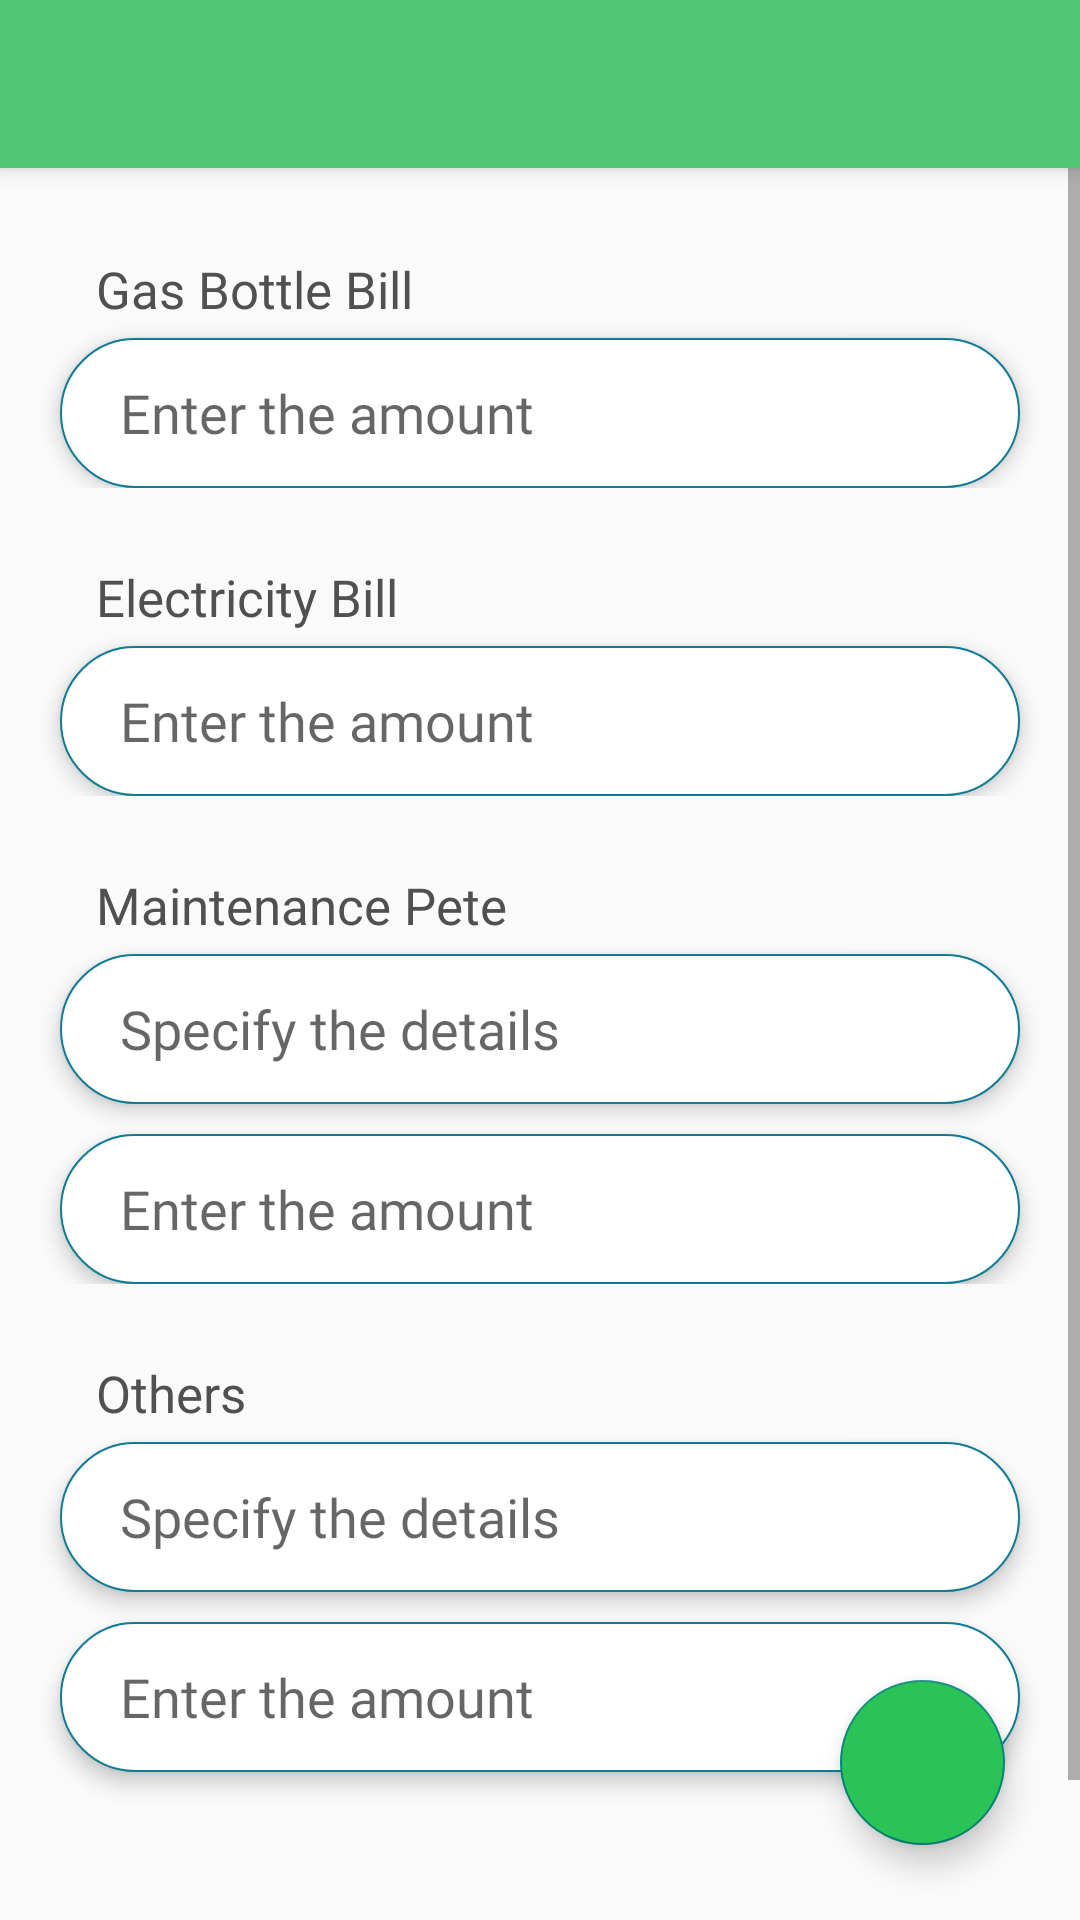

Layout XML and referenced resources for this Android screen:
<!-- AndroidManifest.xml: application theme Theme.Design.Light.NoActionBar -->
<!-- res/layout/activity_miscellaneous_entry.xml -->
<?xml version="1.0" encoding="utf-8"?>
<RelativeLayout xmlns:android="http://schemas.android.com/apk/res/android"
    xmlns:app="http://schemas.android.com/apk/res-auto"
    xmlns:tools="http://schemas.android.com/tools"
    android:layout_width="match_parent"
    android:layout_height="match_parent"
    tools:context=".entry.MiscellaneousEntryActivity"
    android:orientation="vertical">

    <androidx.appcompat.widget.Toolbar
        android:id="@+id/toolbar"
        android:layout_width="match_parent"
        android:layout_height="?attr/actionBarSize"
        android:background="@color/emerald_green"
        app:titleTextAppearance="@style/TitleText"
        android:elevation="4dp"
        app:titleTextColor="@color/white"
        android:theme="@style/ThemeOverlay.AppCompat.Dark.ActionBar"
        app:popupTheme="@style/ThemeOverlay.AppCompat.Light"
        app:layout_constraintTop_toTopOf="parent"
        app:layout_constraintLeft_toLeftOf="parent"
        app:layout_constraintRight_toRightOf="parent"
        />

    <ScrollView
        android:layout_width="match_parent"
        android:layout_height="match_parent"
        android:layout_marginTop="55dp"
        app:layout_constraintLeft_toLeftOf="parent"
        app:layout_constraintRight_toRightOf="parent"
        app:layout_constraintTop_toTopOf="parent"
        >

        <LinearLayout
            android:layout_width="match_parent"
            android:layout_height="match_parent"
            android:orientation="vertical"
            android:layout_marginTop="30dp"
            >

            <LinearLayout
                android:layout_width="match_parent"
                android:layout_height="wrap_content"
                android:orientation="vertical"
                >

                <TextView
                    android:id="@+id/gas_bill_txt"
                    android:layout_width="match_parent"
                    android:layout_height="wrap_content"
                    android:text="Gas Bottle Bill"
                    android:fontFamily="@font/bookos"
                    android:layout_marginHorizontal="32dp"
                    android:layout_marginBottom="5dp"
                    android:textSize="17sp"
                    android:textColor="@color/hint_dark"
                    />

                <EditText
                    android:id="@+id/gas_bill_edit"
                    android:layout_width="match_parent"
                    android:layout_height="50dp"
                    android:hint="Enter the amount"
                    android:elevation="4dp"
                    android:fontFamily="@font/times_new_roman"
                    android:layout_marginHorizontal="20dp"
                    android:paddingStart="20dp"
                    android:inputType="numberDecimal"
                    android:background="@drawable/main_btn"
                    />

            </LinearLayout>

            <LinearLayout
                android:layout_width="match_parent"
                android:layout_height="wrap_content"
                android:orientation="vertical"
                android:layout_marginTop="25dp"
                >

                <TextView
                    android:id="@+id/electricity_bill_txt"
                    android:layout_width="match_parent"
                    android:layout_height="wrap_content"
                    android:fontFamily="@font/bookos"
                    android:text="Electricity Bill"
                    android:layout_marginHorizontal="32dp"
                    android:layout_marginBottom="5dp"
                    android:textSize="17sp"
                    android:textColor="@color/hint_dark"
                    />

                <EditText
                    android:id="@+id/electricity_bill_edit"
                    android:layout_width="match_parent"
                    android:layout_height="50dp"
                    android:hint="Enter the amount"
                    android:elevation="4dp"
                    android:layout_marginHorizontal="20dp"
                    android:paddingStart="20dp"
                    android:fontFamily="@font/times_new_roman"
                    android:inputType="numberDecimal"
                    android:background="@drawable/main_btn"
                    />

            </LinearLayout>

            <LinearLayout
                android:layout_width="match_parent"
                android:layout_height="wrap_content"
                android:orientation="vertical"
                android:layout_marginTop="25dp"
                >

                <TextView
                    android:id="@+id/maintenance_txt"
                    android:layout_width="match_parent"
                    android:layout_height="wrap_content"
                    android:text="Maintenance Pete"
                    android:fontFamily="@font/bookos"
                    android:layout_marginHorizontal="32dp"
                    android:layout_marginBottom="5dp"
                    android:textSize="17sp"
                    android:textColor="@color/hint_dark"
                    />

                <EditText
                    android:id="@+id/maintenance_details"
                    android:layout_width="match_parent"
                    android:layout_height="50dp"
                    android:hint="Specify the details"
                    android:elevation="4dp"
                    android:fontFamily="@font/times_new_roman"
                    android:layout_marginHorizontal="20dp"
                    android:paddingStart="20dp"
                    android:background="@drawable/main_btn"
                    />

                <EditText
                    android:id="@+id/maintenance_edit"
                    android:layout_width="match_parent"
                    android:layout_height="50dp"
                    android:hint="Enter the amount"
                    android:elevation="4dp"
                    android:layout_marginHorizontal="20dp"
                    android:paddingStart="20dp"
                    android:fontFamily="@font/times_new_roman"
                    android:layout_marginTop="10dp"
                    android:inputType="numberDecimal"
                    android:background="@drawable/main_btn"
                    />

            </LinearLayout>


            <LinearLayout
                android:layout_width="match_parent"
                android:layout_height="wrap_content"
                android:orientation="vertical"
                android:layout_marginTop="25dp"
                >

                <TextView
                    android:id="@+id/others_txt"
                    android:layout_width="match_parent"
                    android:layout_height="wrap_content"
                    android:text="Others"
                    android:fontFamily="@font/bookos"
                    android:layout_marginHorizontal="32dp"
                    android:layout_marginBottom="5dp"
                    android:textSize="17sp"
                    android:textColor="@color/hint_dark"
                    />

                <EditText
                    android:id="@+id/others_details"
                    android:layout_width="match_parent"
                    android:layout_height="50dp"
                    android:hint="Specify the details"
                    android:elevation="4dp"
                    android:fontFamily="@font/times_new_roman"
                    android:layout_marginHorizontal="20dp"
                    android:paddingStart="20dp"
                    android:background="@drawable/main_btn"
                    />

                <EditText
                    android:id="@+id/others_edit"
                    android:layout_width="match_parent"
                    android:layout_height="50dp"
                    android:elevation="4dp"
                    android:hint="Enter the amount"
                    android:fontFamily="@font/times_new_roman"
                    android:layout_marginHorizontal="20dp"
                    android:paddingStart="20dp"
                    android:layout_marginTop="10dp"
                    android:inputType="numberDecimal"
                    android:background="@drawable/main_btn"
                    android:layout_marginBottom="100dp"
                    />

            </LinearLayout>

        </LinearLayout>

    </ScrollView>

    <com.google.android.material.floatingactionbutton.FloatingActionButton
        android:id="@+id/save_btn"
        android:layout_width="55dp"
        android:layout_height="55dp"
        app:fabCustomSize="55dp"
        android:layout_alignParentBottom="true"
        android:layout_alignParentEnd="true"
        android:layout_marginBottom="25dp"
        android:backgroundTint="@color/primary_color"
        android:layout_marginEnd="25dp"
        android:src="@drawable/ic_baseline_chevron_right_24"
        />

</RelativeLayout>
<!-- resources referenced by this layout -->
<resources>
  <color name="emerald_green">#50C878</color>
  <color name="hint_dark">#505050</color>
  <color name="primary_color">#2ac355</color>
  <color name="white">#FFFFFF</color>
  <!-- drawable main_btn (drawable) -->
  <?xml version="1.0" encoding="utf-8"?>
  <shape xmlns:android="http://schemas.android.com/apk/res/android"
      android:shape="rectangle" >
  
      <corners
          android:radius="30dp"
          />
  
      <solid android:color="@color/white" />
  
      <stroke
          android:width="0.5dp"
          android:color="@color/secondary_color" />
  
  </shape>
  <style name="TitleText" parent="android:Widget.TextView">
          <item name="android:fontFamily">@font/bookos</item>
          <item name="android:textSize">20sp</item>
      </style>
  <color name="secondary_color">#107B93</color>
</resources>
